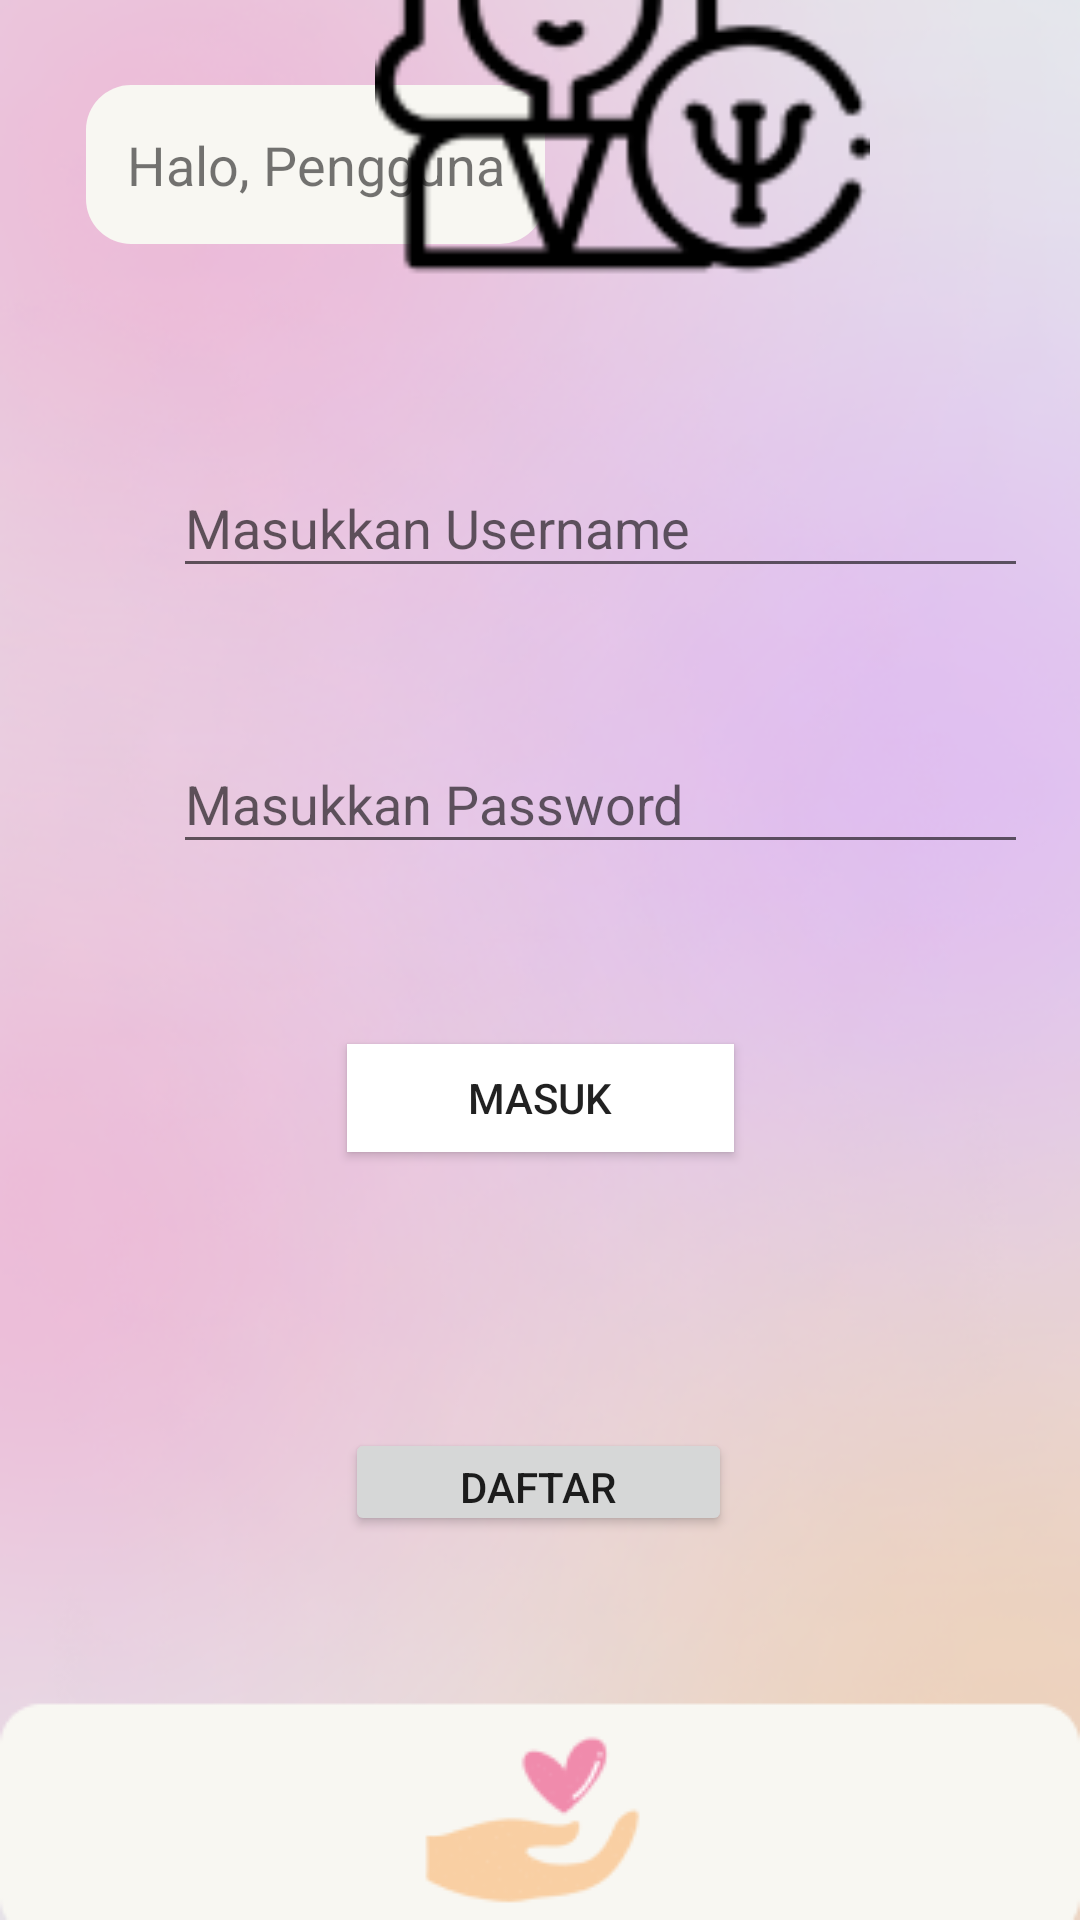

Layout XML and referenced resources for this Android screen:
<!-- AndroidManifest.xml: application theme Theme.Stresis2 -->
<!-- res/layout/activity_loginpsikolog.xml -->
<?xml version="1.0" encoding="utf-8"?>
<androidx.constraintlayout.widget.ConstraintLayout xmlns:android="http://schemas.android.com/apk/res/android"
    xmlns:app="http://schemas.android.com/apk/res-auto"
    xmlns:tools="http://schemas.android.com/tools"
    android:layout_width="match_parent"
    android:layout_height="match_parent"
    android:background="@drawable/latar"
    tools:context=".loginpsikolog">

    <TextView
        android:id="@+id/halopsi"
        android:layout_width="153dp"
        android:layout_height="53dp"
        android:layout_gravity="center"
        android:background="@drawable/shape_halospsi"
        android:text="Halo, Pengguna"
        android:gravity="center"
        android:textSize="18sp"
        app:layout_constraintBottom_toBottomOf="parent"
        app:layout_constraintEnd_toEndOf="parent"
        app:layout_constraintHorizontal_bias="0.139"
        app:layout_constraintStart_toStartOf="parent"
        app:layout_constraintTop_toTopOf="parent"
        app:layout_constraintVertical_bias="0.048" />

    <TextView
        android:id="@+id/logopsi"
        android:layout_width="165dp"
        android:layout_height="164dp"
        android:layout_marginLeft="125dp"
        android:layout_marginBottom="548dp"
        android:background="@drawable/logopsi"
        android:textColor="#000000"
        app:layout_constraintBottom_toBottomOf="parent"
        app:layout_constraintEnd_toEndOf="parent"
        app:layout_constraintHorizontal_bias="0.0"
        app:layout_constraintStart_toStartOf="parent" />

    <EditText
        android:id="@+id/username"
        android:layout_width="285dp"
        android:layout_height="43dp"
        android:layout_marginLeft="55dp"
        android:layout_marginBottom="444dp"
        android:ems="10"
        android:hint="Masukkan Username"
        android:inputType="textPersonName"
        app:layout_constraintBottom_toBottomOf="parent"
        app:layout_constraintEnd_toEndOf="parent"
        app:layout_constraintHorizontal_bias="0.126"
        app:layout_constraintStart_toStartOf="parent" />

    <EditText
        android:id="@+id/password"
        android:layout_width="285dp"
        android:layout_height="43dp"
        android:layout_marginLeft="55dp"
        android:layout_marginBottom="352dp"
        android:ems="10"
        android:hint="Masukkan Password"
        android:inputType="textPassword"
        app:layout_constraintBottom_toBottomOf="parent"
        app:layout_constraintEnd_toEndOf="parent"
        app:layout_constraintHorizontal_bias="0.126"
        app:layout_constraintStart_toStartOf="parent" />

    <Button
        android:id="@+id/btnLoginButton"
        android:layout_width="129dp"
        android:layout_height="36dp"
        android:layout_marginBottom="256dp"
        android:background="#FFFFFF"
        android:text="Masuk"
        app:layout_constraintBottom_toBottomOf="parent"
        app:layout_constraintEnd_toEndOf="parent"
        app:layout_constraintStart_toStartOf="parent" />

    <Button
        android:id="@+id/btnRegistButton"
        android:layout_width="129dp"
        android:layout_height="36dp"
        android:text="Daftar"
        app:layout_constraintBottom_toBottomOf="parent"
        app:layout_constraintEnd_toEndOf="parent"
        app:layout_constraintHorizontal_bias="0.498"
        app:layout_constraintStart_toStartOf="parent"
        app:layout_constraintTop_toTopOf="parent"
        app:layout_constraintVertical_bias="0.788" />


</androidx.constraintlayout.widget.ConstraintLayout>
<!-- resources referenced by this layout -->
<resources>
  <!-- drawable latar: png bitmap (drawable, 101108 bytes) -->
  <!-- drawable logopsi: png bitmap (drawable, 3842 bytes) -->
  <!-- drawable shape_halospsi (drawable) -->
  <?xml version="1.0" encoding="utf-8"?>
  <shape xmlns:android="http://schemas.android.com/apk/res/android">
      <solid android:color="#F8F7F2"/>
      <corners android:radius="15dp"/>
  </shape>
  <style name="Theme.Stresis2" parent="Theme.MaterialComponents.DayNight.NoActionBar">
          
          <item name="colorPrimary">@color/purple_500</item>
          <item name="colorPrimaryVariant">@color/purple_700</item>
          <item name="colorOnPrimary">@color/white</item>
          
          <item name="colorSecondary">@color/teal_200</item>
          <item name="colorSecondaryVariant">@color/teal_700</item>
          <item name="colorOnSecondary">@color/black</item>
          
          <item name="android:statusBarColor" tools:targetApi="l">?attr/colorPrimaryVariant</item>
          
      </style>
  <color name="purple_500">#FF6200EE</color>
  <color name="purple_700">#FF3700B3</color>
  <color name="white">#FFFFFFFF</color>
  <color name="teal_200">#FF03DAC5</color>
  <color name="teal_700">#FF018786</color>
  <color name="black">#FF000000</color>
</resources>
